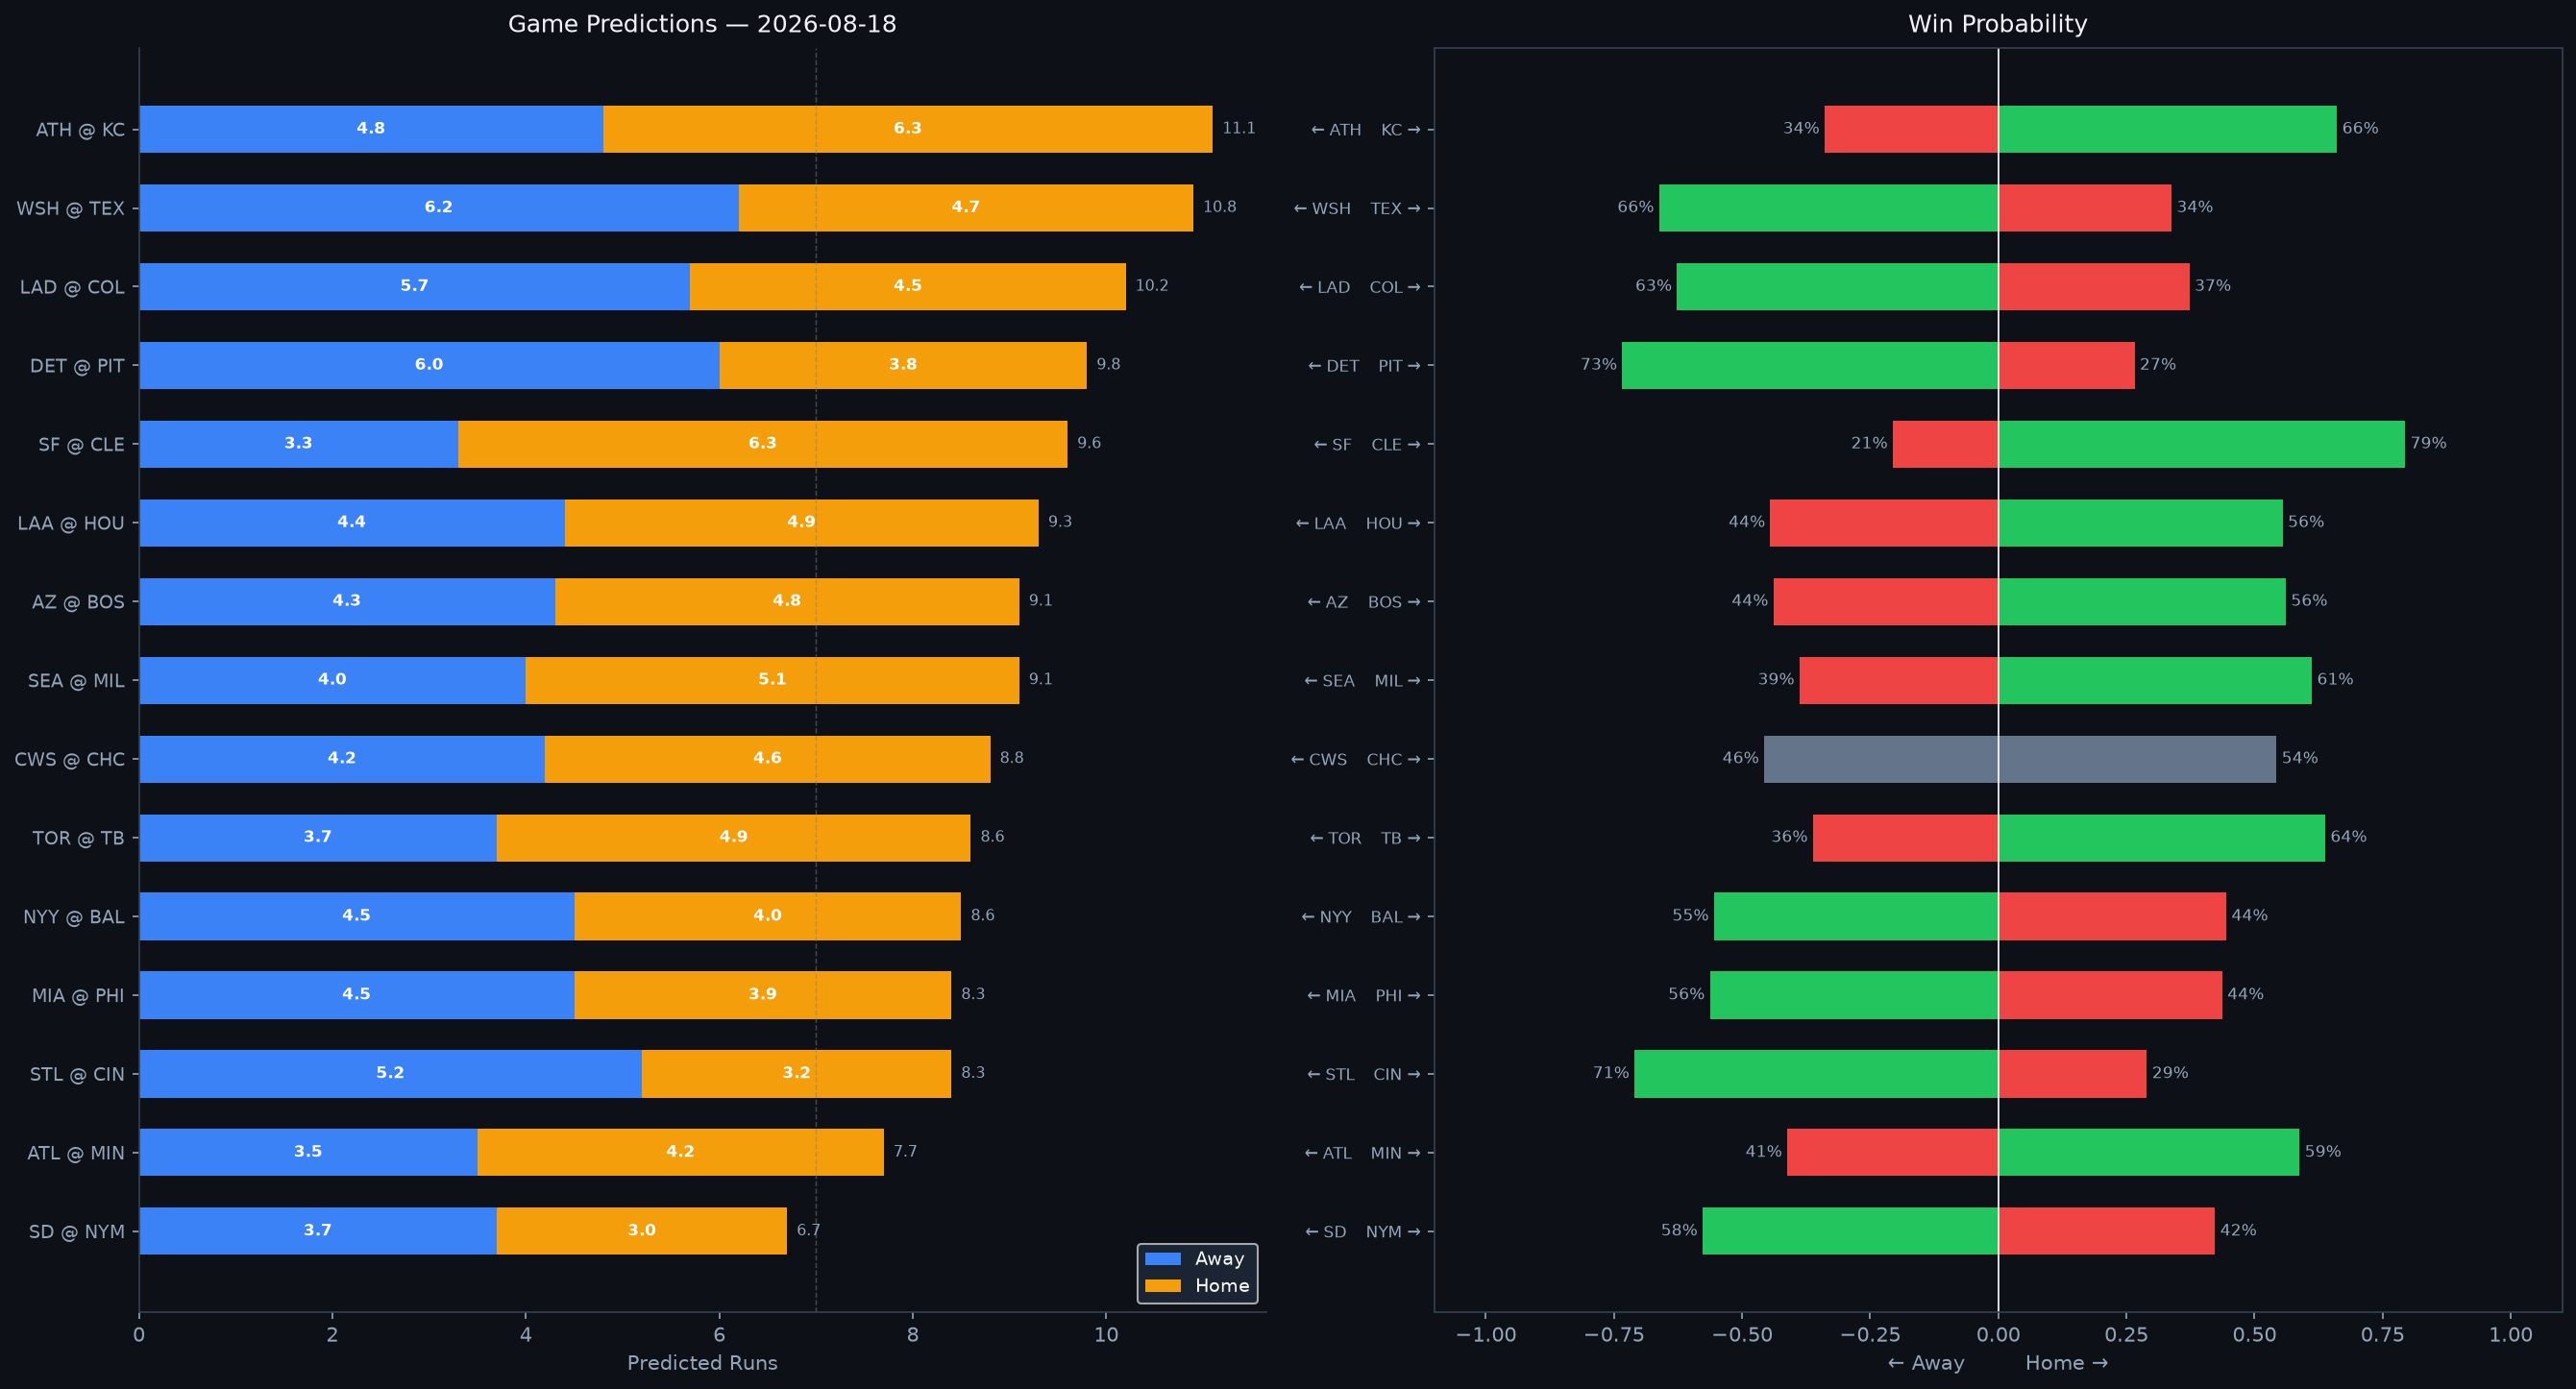

Values plotted in this chart, from the file beside it:
Rank, matchup, home_team, away_team, venue, home_runs_pred, away_runs_pred, total_pred, run_diff, home_win_prob, away_win_prob, predicted_winner, home_faces, home_sp_hand, home_sp_era, home_sp_last3, home_sp_ped, away_faces, away_sp_hand, away_sp_era, away_sp_last3, away_sp_ped, home_lu_ops, home_lu_xba
1, ATH @ KC, KC, ATH, Kauffman Stadium, 6.3, 4.8, 11.1, 1.5, 66.1, 33.9, KC, Jack Perkins, R, 6.28, 11.68, , TBD, R, 4.5, N/A, , 0.695, 0.322
2, WSH @ TEX, TEX, WSH, Globe Life Field, 4.7, 6.2, 10.8, 1.5, 33.8, 66.2, WSH, Jackson Kent, L, 6.75, 6.75, , Cal Quantrill, R, 4.28, 1.5, , 0.705, 0.31
3, LAD @ COL, COL, LAD, Coors Field, 4.5, 5.7, 10.2, 1.2, 37.3, 62.7, LAD, Eric Lauer, L, 4.2, 3.91, , Ryan Feltner, R, 5.27, 5.03, , 0.708, 0.28
4, DET @ PIT, PIT, DET, PNC Park, 3.8, 6.0, 9.8, 2.3, 26.6, 73.4, DET, Keider Montero, R, 4.02, 2.49, , Braxton Ashcraft, R, 3.45, 2.37, , 0.713, 0.32
5, SF @ CLE, CLE, SF, Progressive Field, 6.3, 3.3, 9.6, 3.0, 79.4, 20.6, CLE, Carson Whisenhunt, L, 5.61, 8.68, , Foster Griffin, L, 3.44, 7.66, , 0.708, 0.323
6, LAA @ HOU, HOU, LAA, Daikin Park, 4.9, 4.4, 9.3, 0.5, 55.5, 44.5, HOU, George Klassen, R, 5.52, 5.25, , Cristian Javier, R, 3.83, 3.94, , 0.735, 0.311
7, AZ @ BOS, BOS, AZ, Fenway Park, 4.8, 4.3, 9.1, 0.5, 56.1, 43.9, BOS, Merrill Kelly, R, 3.92, 7.11, , Ranger Suarez, L, 3.36, 5.16, , 0.701, 0.316
8, SEA @ MIL, MIL, SEA, American Family Field, 5.1, 4.0, 9.1, 1.0, 61.2, 38.8, MIL, Bryce Miller, R, 3.9, 6.15, , Kyle Harrison, L, 3.94, 4.09, , 0.729, 0.338
9, CWS @ CHC, CHC, CWS, Wrigley Field, 4.6, 4.2, 8.8, 0.4, 54.3, 45.7, CHC, TBD, R, 4.5, N/A, , Kevin Gausman, R, 3.86, 4.94, , 0.722, 0.293
10, TOR @ TB, TB, TOR, Tropicana Field, 4.9, 3.7, 8.6, 1.3, 63.8, 36.2, TB, José Soriano, R, 3.68, 1.18, , Nick Martinez, R, 3.97, 4.46, , 0.717, 0.314
11, NYY @ BAL, BAL, NYY, Oriole Park at Camden Yards, 4.0, 4.5, 8.6, 0.5, 44.5, 55.5, NYY, Carlos Rodón, L, 3.72, 3.58, , Shane Baz, R, 4.17, 4.21, , 0.688, 0.319
12, MIA @ PHI, PHI, MIA, Citizens Bank Park, 3.9, 4.5, 8.3, 0.6, 43.7, 56.3, MIA, Cade Gibson, L, 3.77, 5.62, , Zack Wheeler, R, 3.26, 5.95, Zack Wheeler, 0.722, 0.338
13, STL @ CIN, CIN, STL, Great American Ball Park, 3.2, 5.2, 8.3, 2.0, 29.0, 71.0, STL, Kyle Leahy, R, 3.52, 2.25, , Andrew Abbott, L, 3.59, 6.47, , 0.663, 0.322
14, ATL @ MIN, MIN, ATL, Target Field, 4.2, 3.5, 7.7, 0.8, 58.8, 41.2, MIN, Tyler Mahle, R, 4.14, 3.14, , Zebby Matthews, R, 5.67, 6.0, , 0.703, 0.318
15, SD @ NYM, NYM, SD, Citi Field, 3.0, 3.7, 6.7, 0.7, 42.3, 57.7, SD, Robbie Ray, L, 3.89, 4.2, , Zac Thornton, L, 2.78, 3.55, , 0.714, 0.302
